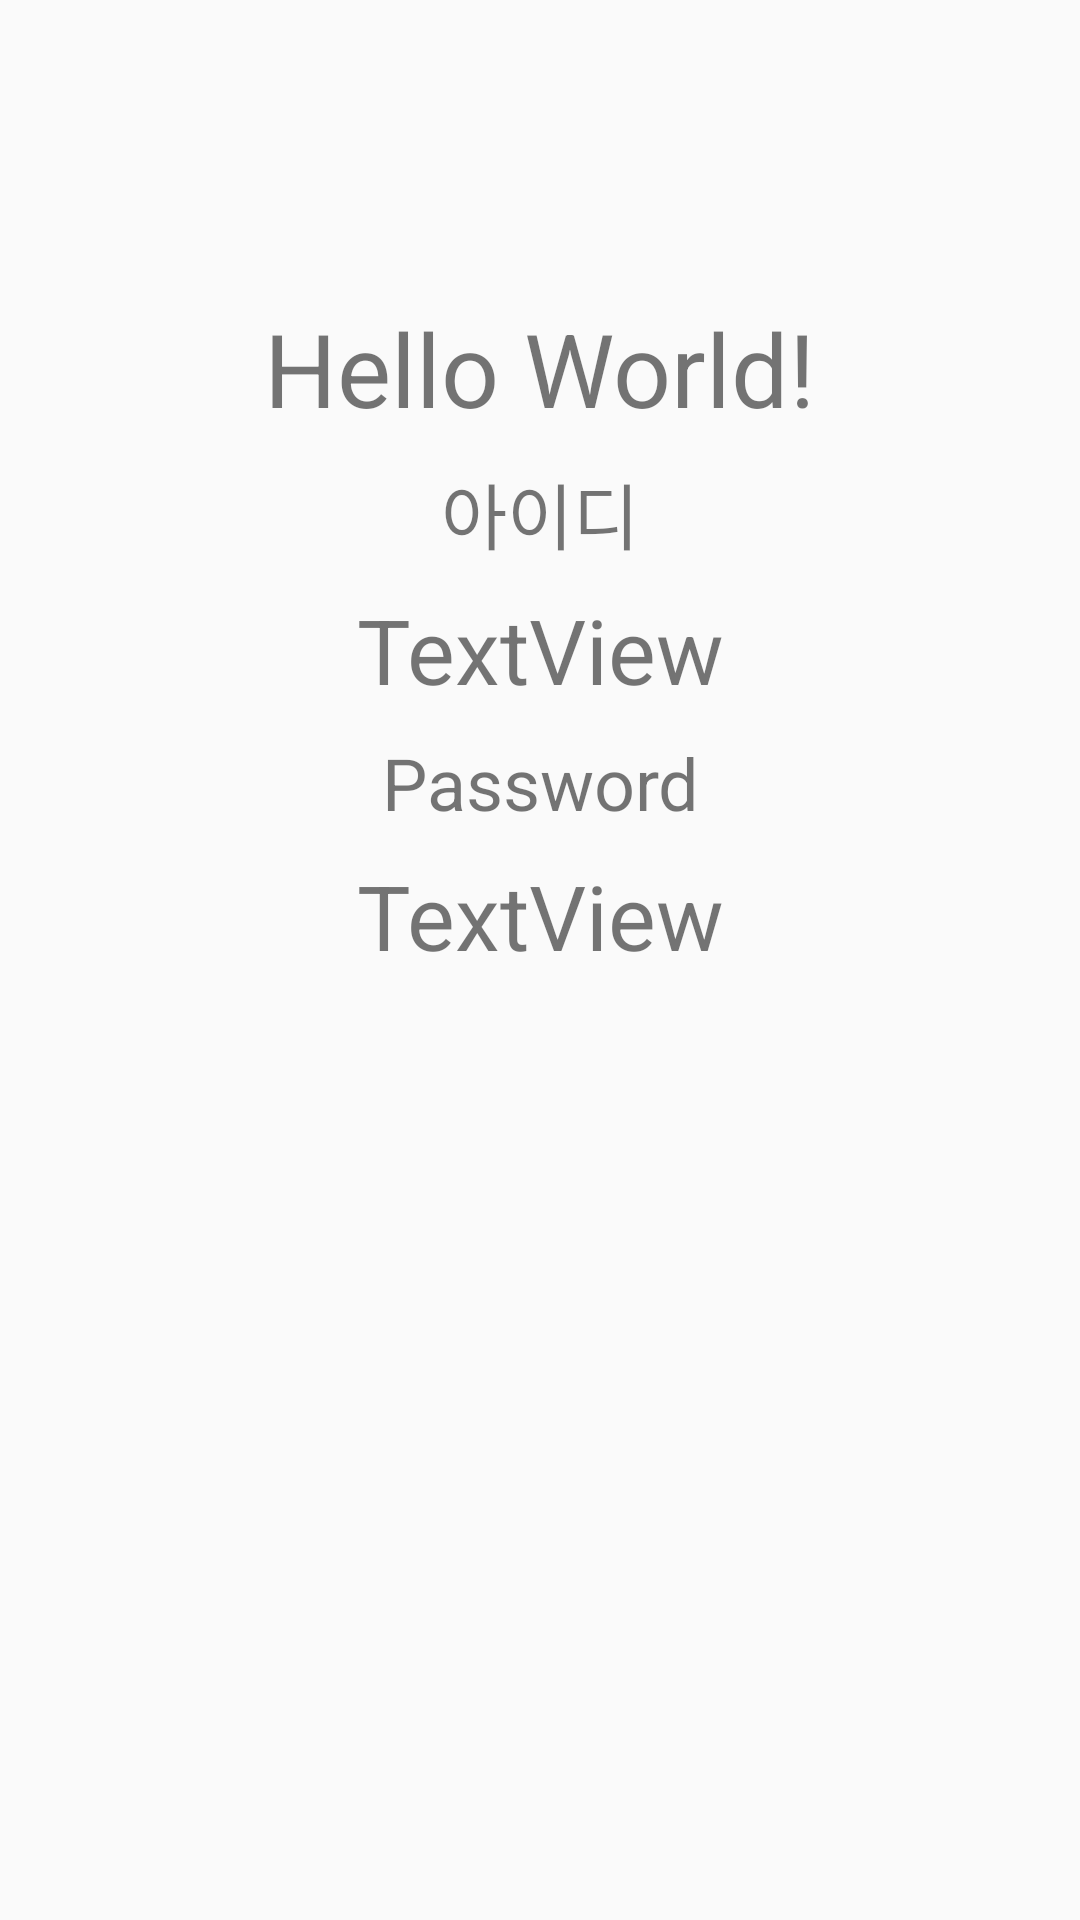

Here is an Android app screen rendered from its layout file. Give the layout XML and the strings, colors and styles it references.
<!-- AndroidManifest.xml: application theme Theme.Design.Light.NoActionBar -->
<!-- res/layout/activity_main.xml -->
<?xml version="1.0" encoding="utf-8"?>
<androidx.constraintlayout.widget.ConstraintLayout xmlns:android="http://schemas.android.com/apk/res/android"
    xmlns:app="http://schemas.android.com/apk/res-auto"
    xmlns:tools="http://schemas.android.com/tools"
    android:layout_width="match_parent"
    android:layout_height="match_parent"
    tools:context=".MainActivity">

    <TextView
        android:id="@+id/textView5"
        android:layout_width="wrap_content"
        android:layout_height="wrap_content"
        android:layout_marginStart="8dp"
        android:layout_marginTop="100dp"
        android:layout_marginEnd="8dp"
        android:text="Hello World!"
        android:textSize="34sp"
        app:layout_constraintEnd_toEndOf="parent"
        app:layout_constraintStart_toStartOf="parent"
        app:layout_constraintTop_toTopOf="parent" />

    <TextView
        android:id="@+id/textView2"
        android:layout_width="wrap_content"
        android:layout_height="wrap_content"
        android:layout_marginStart="8dp"
        android:layout_marginTop="8dp"
        android:layout_marginEnd="8dp"
        android:text="Password"
        android:textSize="24sp"
        app:layout_constraintEnd_toEndOf="parent"
        app:layout_constraintStart_toStartOf="parent"
        app:layout_constraintTop_toBottomOf="@+id/tv_id" />

    <TextView
        android:id="@+id/tv_id"
        android:layout_width="wrap_content"
        android:layout_height="wrap_content"
        android:layout_marginStart="8dp"
        android:layout_marginTop="8dp"
        android:layout_marginEnd="8dp"
        android:text="TextView"
        android:textSize="30sp"
        app:layout_constraintEnd_toEndOf="parent"
        app:layout_constraintStart_toStartOf="parent"
        app:layout_constraintTop_toBottomOf="@+id/textView4" />

    <TextView
        android:id="@+id/textView4"
        android:layout_width="wrap_content"
        android:layout_height="wrap_content"
        android:layout_marginStart="8dp"
        android:layout_marginTop="8dp"
        android:layout_marginEnd="8dp"
        android:text="아이디"
        android:textSize="24sp"
        app:layout_constraintEnd_toEndOf="parent"
        app:layout_constraintStart_toStartOf="parent"
        app:layout_constraintTop_toBottomOf="@+id/textView5" />

    <TextView
        android:id="@+id/tv_pass"
        android:layout_width="wrap_content"
        android:layout_height="wrap_content"
        android:layout_marginStart="8dp"
        android:layout_marginTop="8dp"
        android:layout_marginEnd="8dp"
        android:text="TextView"
        android:textSize="30sp"
        app:layout_constraintEnd_toEndOf="parent"
        app:layout_constraintStart_toStartOf="parent"
        app:layout_constraintTop_toBottomOf="@+id/textView2" />

</androidx.constraintlayout.widget.ConstraintLayout>
<!-- resources referenced by this layout -->
<resources>

</resources>
